Run: headless pygame with SDL's dummy video driver; simulated clock (each Clock.tick advances the game by its frame time, no real sleeping); random seed 0; keys injected as events and as key.get_pressed() state; no mouse input.
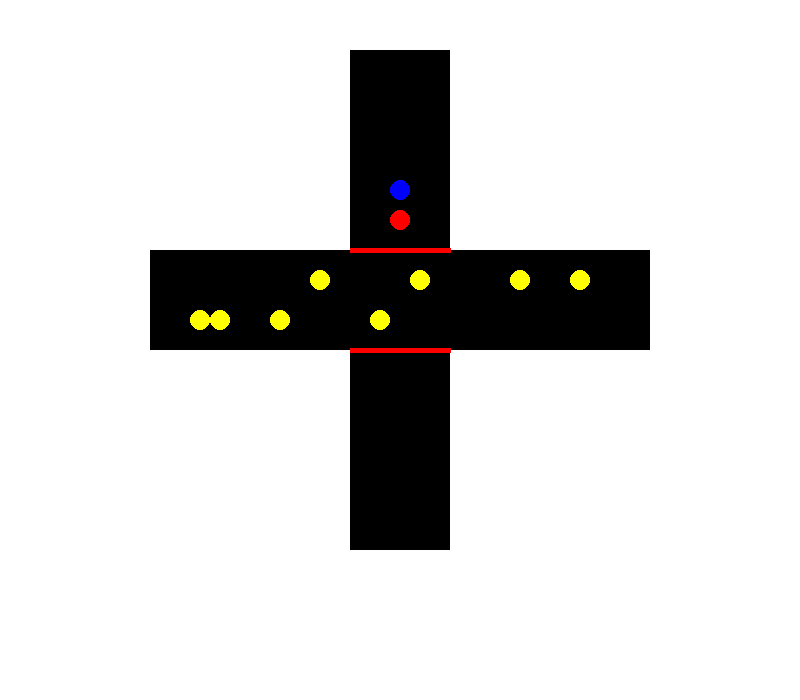
Frame 1 of 4 · flips 1–60 · no input
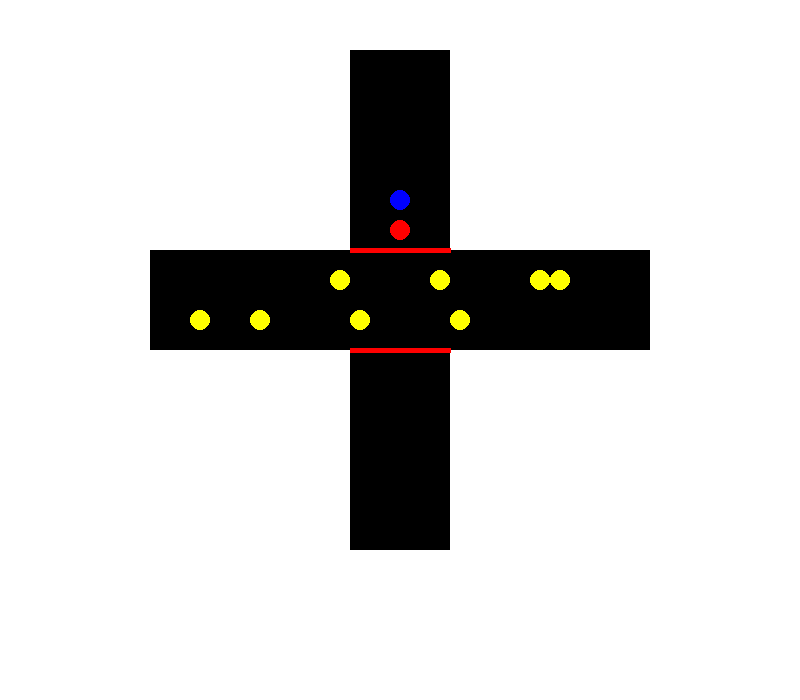
Frame 2 of 4 · flips 61–180 · tapped SPACE, RETURN · held RIGHT (→), D
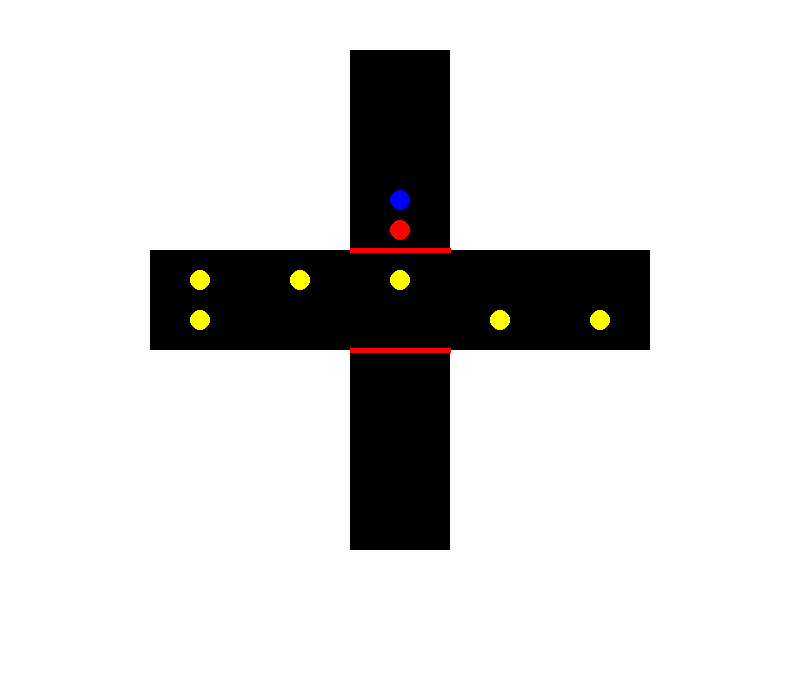
Frame 3 of 4 · flips 181–300 · held DOWN (↓), S
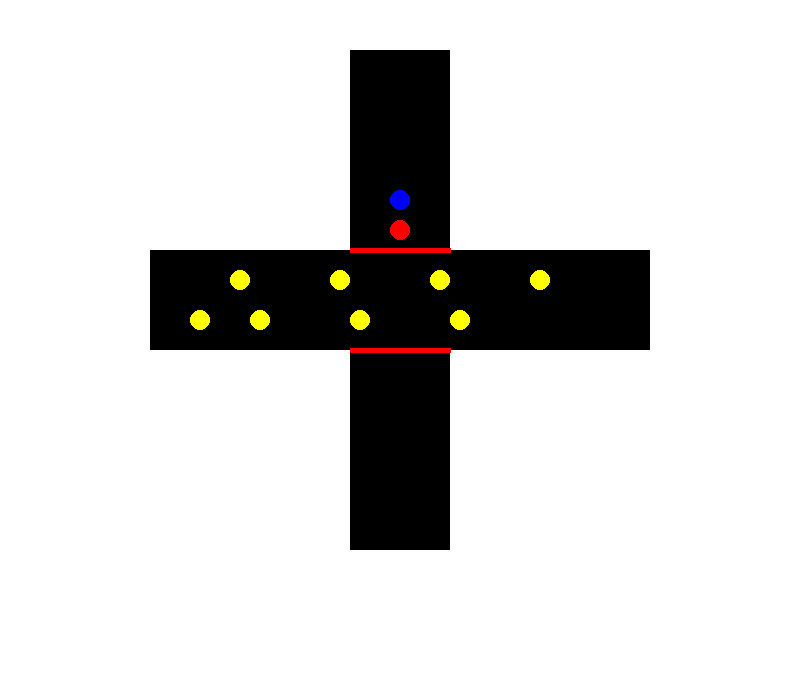
Frame 4 of 4 · flips 301–420 · held LEFT (←), A, UP (↑), W

The pygame program that drew these frames:

import pygame
import time

# Configurações da tela
SCREEN_WIDTH = 800
SCREEN_HEIGHT = 700
FPS = 60

# Cores
WHITE = (255, 255, 255)
YELLOW = (255, 255, 0)
RED = (255, 0, 0)
BLUE = (0, 0, 255)
BLACK = (0, 0, 0)
GREEN = (0, 255, 0)

# Posição inicial dos pontos vermelho e azul
red_x, red_y = 400, 100
blue_x, blue_y = 400, 70

# Posição inicial dos pontos amarelos
yellow_points_top = [{'x': x, 'y': 280, 'direction': 1} for x in range(200, 600, 100)]
yellow_points_bottom = [{'x': x, 'y': 320, 'direction': -1} for x in range(200, 600, 100)]

# Estados de movimento
red_moving_down = True
waiting = False
returning = False
wait_start = 0
signal_green = False
signal_timer = None

# Coordenadas da linha de parada
initial_position = 100
stop_position_down = 230
stop_position_up = 370
final_position = 510


def swap_positions():
    global red_y, blue_y
    red_y, blue_y = blue_y, red_y  # Troca de posição verticalmente

# Inicializa o pygame
pygame.init()
screen = pygame.display.set_mode((SCREEN_WIDTH, SCREEN_HEIGHT))
pygame.display.set_caption("Simulação de Encruzilhada")
clock = pygame.time.Clock()

running = True
while running:
    screen.fill(WHITE)
    
    # Eventos para fechar a tela
    for event in pygame.event.get():
        if event.type == pygame.QUIT:
            running = False
    
    # Desenha as paredes (corredores)
    pygame.draw.rect(screen, BLACK, (150, 250, 500, 100))  # Corredor horizontal
    pygame.draw.rect(screen, BLACK, (350, 50, 100, 500))   # Corredor vertical
    
    # Controle das linhas de sinalização
    if signal_timer:
        elapsed = time.time() - signal_timer
        if elapsed >= 2:
            signal_green = True  # Muda para verde após 2 segundos
        if elapsed >= 5:
            signal_green = False  # Volta para vermelho após mais 3 segundos
            signal_timer = None
    
    signal_color = GREEN if signal_green else RED
    pygame.draw.line(screen, signal_color, (350, 250), (450, 250), 5)
    pygame.draw.line(screen, signal_color, (350, 350), (450, 350), 5)
    
    # Movimento dos pontos vermelho e azul
    if not waiting:
        if red_moving_down and not returning:
            if red_y == stop_position_down and signal_timer is None:
                waiting = True
                signal_timer = time.time()  # Inicia temporizador da linha de sinalização
                red_moving_down = True
                wait_start = time.time()
            elif signal_green and time.time() - wait_start >= 3:
                waiting = False  # Após 3s no verde, os pontos continuam
            else:
                red_y += 2
                blue_y += 2
                if red_y >= final_position:
                    red_moving_down = False
                    swap_positions()
                    waiting = True
                    wait_start = time.time()
                    returning = True
        elif returning:
            if red_y == stop_position_up and signal_timer is None:
                waiting = True
                signal_timer = time.time()
                wait_start = time.time()
            elif signal_green and time.time() - wait_start >= 3:
                waiting = False
            else:
                red_y -= 2
                blue_y -= 2
                if red_y <= initial_position:
                    returning = False
                    swap_positions()
                    waiting = True
                    wait_start = time.time()
                    red_moving_down = True
    
    # Movimento dos pontos amarelos
    yellow_moving = not (250 <= red_y <= 350)
    if yellow_moving or waiting:
        for point in yellow_points_top + yellow_points_bottom:
            point['x'] += 2 * point['direction']
            if point['x'] >= 600 or point['x'] <= 200:
                point['direction'] *= -1
    
    # Desenha os pontos
    pygame.draw.circle(screen, RED, (red_x, red_y), 10)
    pygame.draw.circle(screen, BLUE, (blue_x, blue_y), 10)
    
    for point in yellow_points_top + yellow_points_bottom:
        pygame.draw.circle(screen, YELLOW, (point['x'], point['y']), 10)
    
    pygame.display.flip()
    clock.tick(FPS)

pygame.quit()
